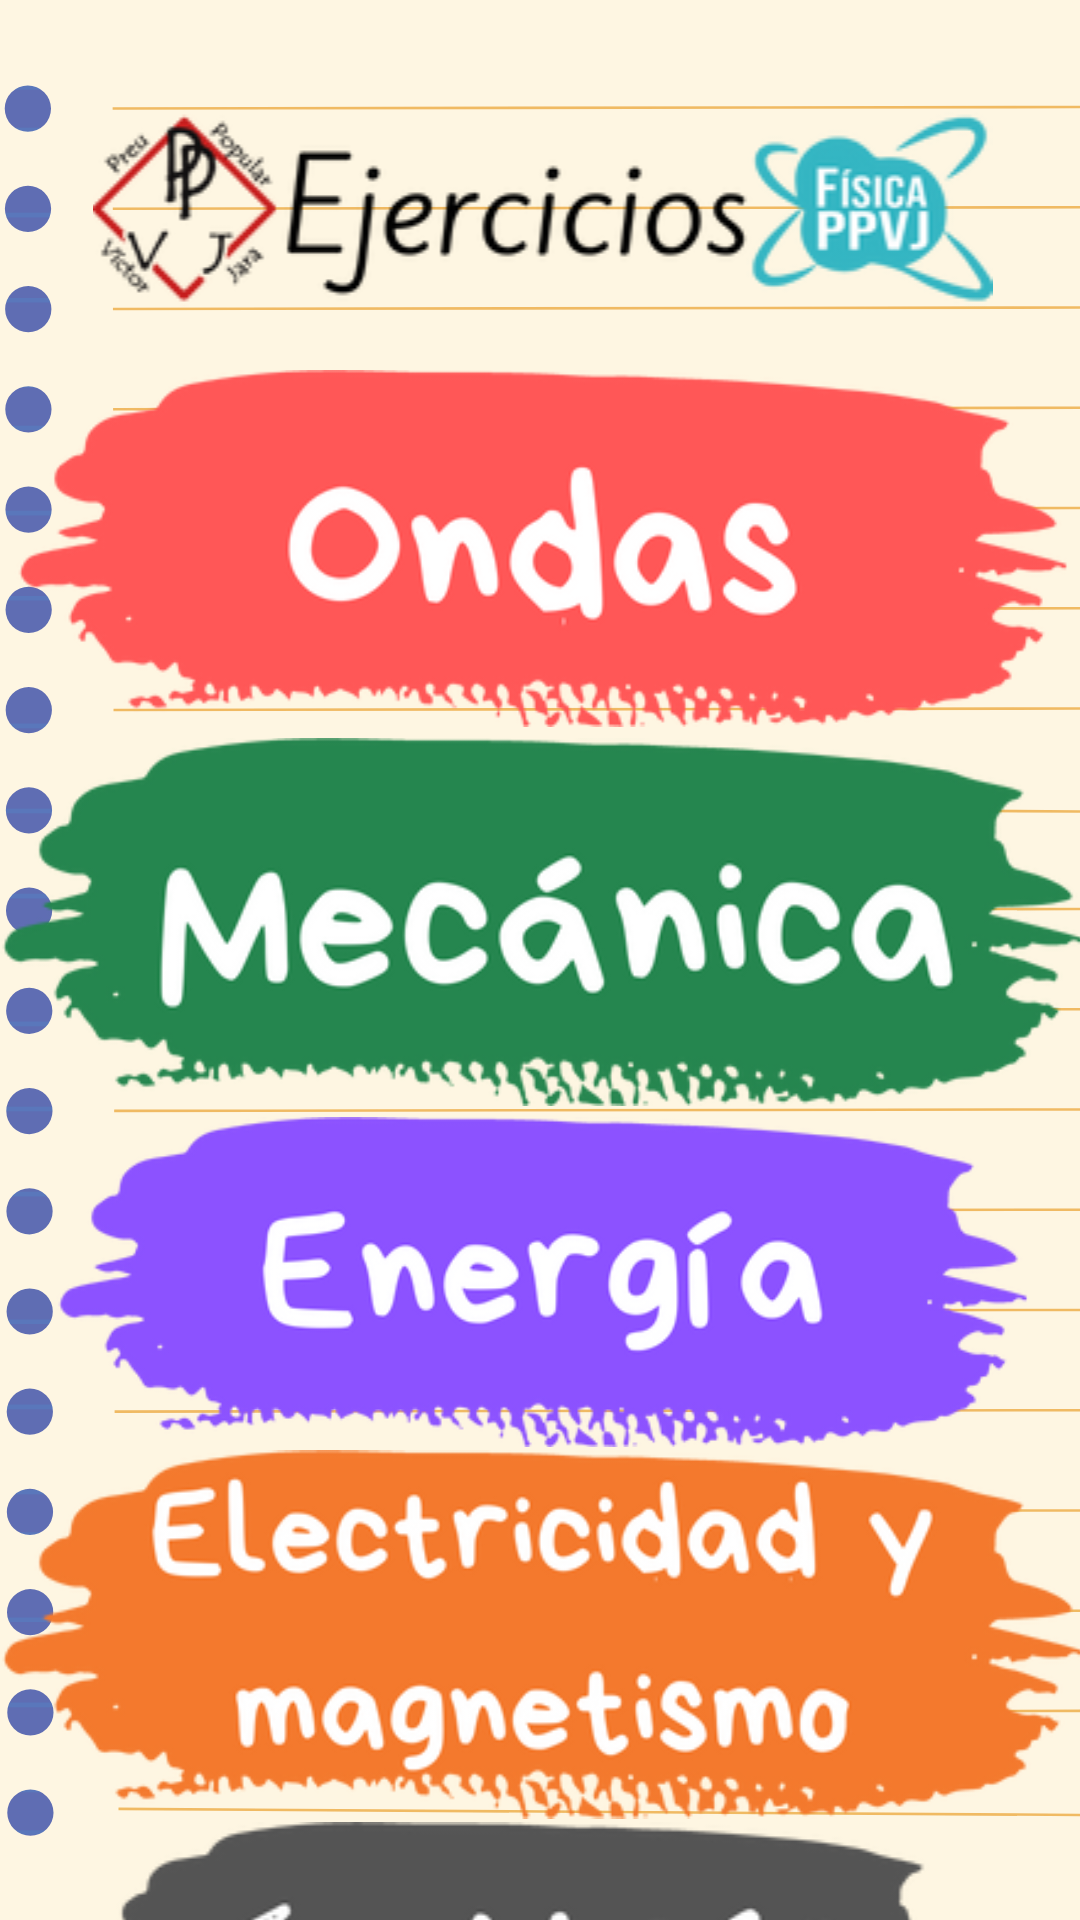

Produce the Android XML layout that renders to this screen, including the resource entries it uses.
<!-- AndroidManifest.xml: application theme Theme.FisicApp -->
<!-- res/layout/activity_ejercicios.xml -->
<?xml version="1.0" encoding="utf-8"?>
<androidx.constraintlayout.widget.ConstraintLayout xmlns:android="http://schemas.android.com/apk/res/android"
    xmlns:app="http://schemas.android.com/apk/res-auto"
    xmlns:tools="http://schemas.android.com/tools"
    android:layout_width="match_parent"
    android:layout_height="match_parent"
    android:background="@drawable/fondo"
    tools:context=".Ejercicios">

    <LinearLayout
        android:layout_width="409dp"
        android:layout_height="729dp"
        android:layout_marginStart="1dp"
        android:layout_marginTop="1dp"
        android:gravity="center"
        android:orientation="vertical"
        app:layout_constraintEnd_toEndOf="parent"
        app:layout_constraintHorizontal_bias="0.5"
        app:layout_constraintStart_toStartOf="parent"
        app:layout_constraintTop_toTopOf="parent">

        <ImageView
            android:id="@+id/imageView5"
            android:layout_width="match_parent"
            android:layout_height="wrap_content"
            app:srcCompat="@drawable/tituloejercicios" />

        <ImageView
            android:id="@+id/btnforondas"
            android:layout_width="match_parent"
            android:layout_height="119dp"
            app:srcCompat="@drawable/btnondas" />

        <ImageView
            android:id="@+id/btnformec"
            android:layout_width="match_parent"
            android:layout_height="130dp"
            app:srcCompat="@drawable/btnmecanica" />

        <ImageView
            android:id="@+id/btnenergfor"
            android:layout_width="match_parent"
            android:layout_height="110dp"
            app:srcCompat="@drawable/btnenergia" />

        <ImageView
            android:id="@+id/btnforelect"
            android:layout_width="match_parent"
            android:layout_height="125dp"
            app:srcCompat="@drawable/btnelect" />

        <ImageView
            android:id="@+id/imageView7"
            android:layout_width="match_parent"
            android:layout_height="wrap_content"
            app:srcCompat="@drawable/btnatras" />
    </LinearLayout>
</androidx.constraintlayout.widget.ConstraintLayout>
<!-- resources referenced by this layout -->
<resources>
  <!-- drawable btnatras: png bitmap (drawable, 23533 bytes) -->
  <!-- drawable btnelect: png bitmap (drawable, 52810 bytes) -->
  <!-- drawable btnenergia: png bitmap (drawable, 34891 bytes) -->
  <!-- drawable btnmecanica: png bitmap (drawable, 46134 bytes) -->
  <!-- drawable btnondas: png bitmap (drawable, 32701 bytes) -->
  <!-- drawable fondo: png bitmap (drawable, 49116 bytes) -->
  <!-- drawable tituloejercicios: png bitmap (drawable, 24750 bytes) -->
  <style name="Theme.FisicApp" parent="Theme.MaterialComponents.DayNight.NoActionBar">
          
          <item name="colorPrimary">@color/purple_500</item>
          <item name="colorPrimaryVariant">@color/purple_700</item>
          <item name="colorOnPrimary">@color/white</item>
          
          <item name="colorSecondary">@color/teal_200</item>
          <item name="colorSecondaryVariant">@color/teal_700</item>
          <item name="colorOnSecondary">@color/black</item>
          
          <item name="android:statusBarColor" tools:targetApi="l">?attr/colorPrimaryVariant</item>
          
      </style>
  <!-- not gathered from this repository: default colours our renderer supplied (Android Studio template values) -->
  <color name="purple_500">#FF6200EE</color>
  <color name="purple_700">#FF3700B3</color>
  <color name="teal_200">#FF03DAC5</color>
  <color name="teal_700">#FF018786</color>
  <color name="black">#FF000000</color>
  <color name="white">#FFFFFFFF</color>
</resources>
